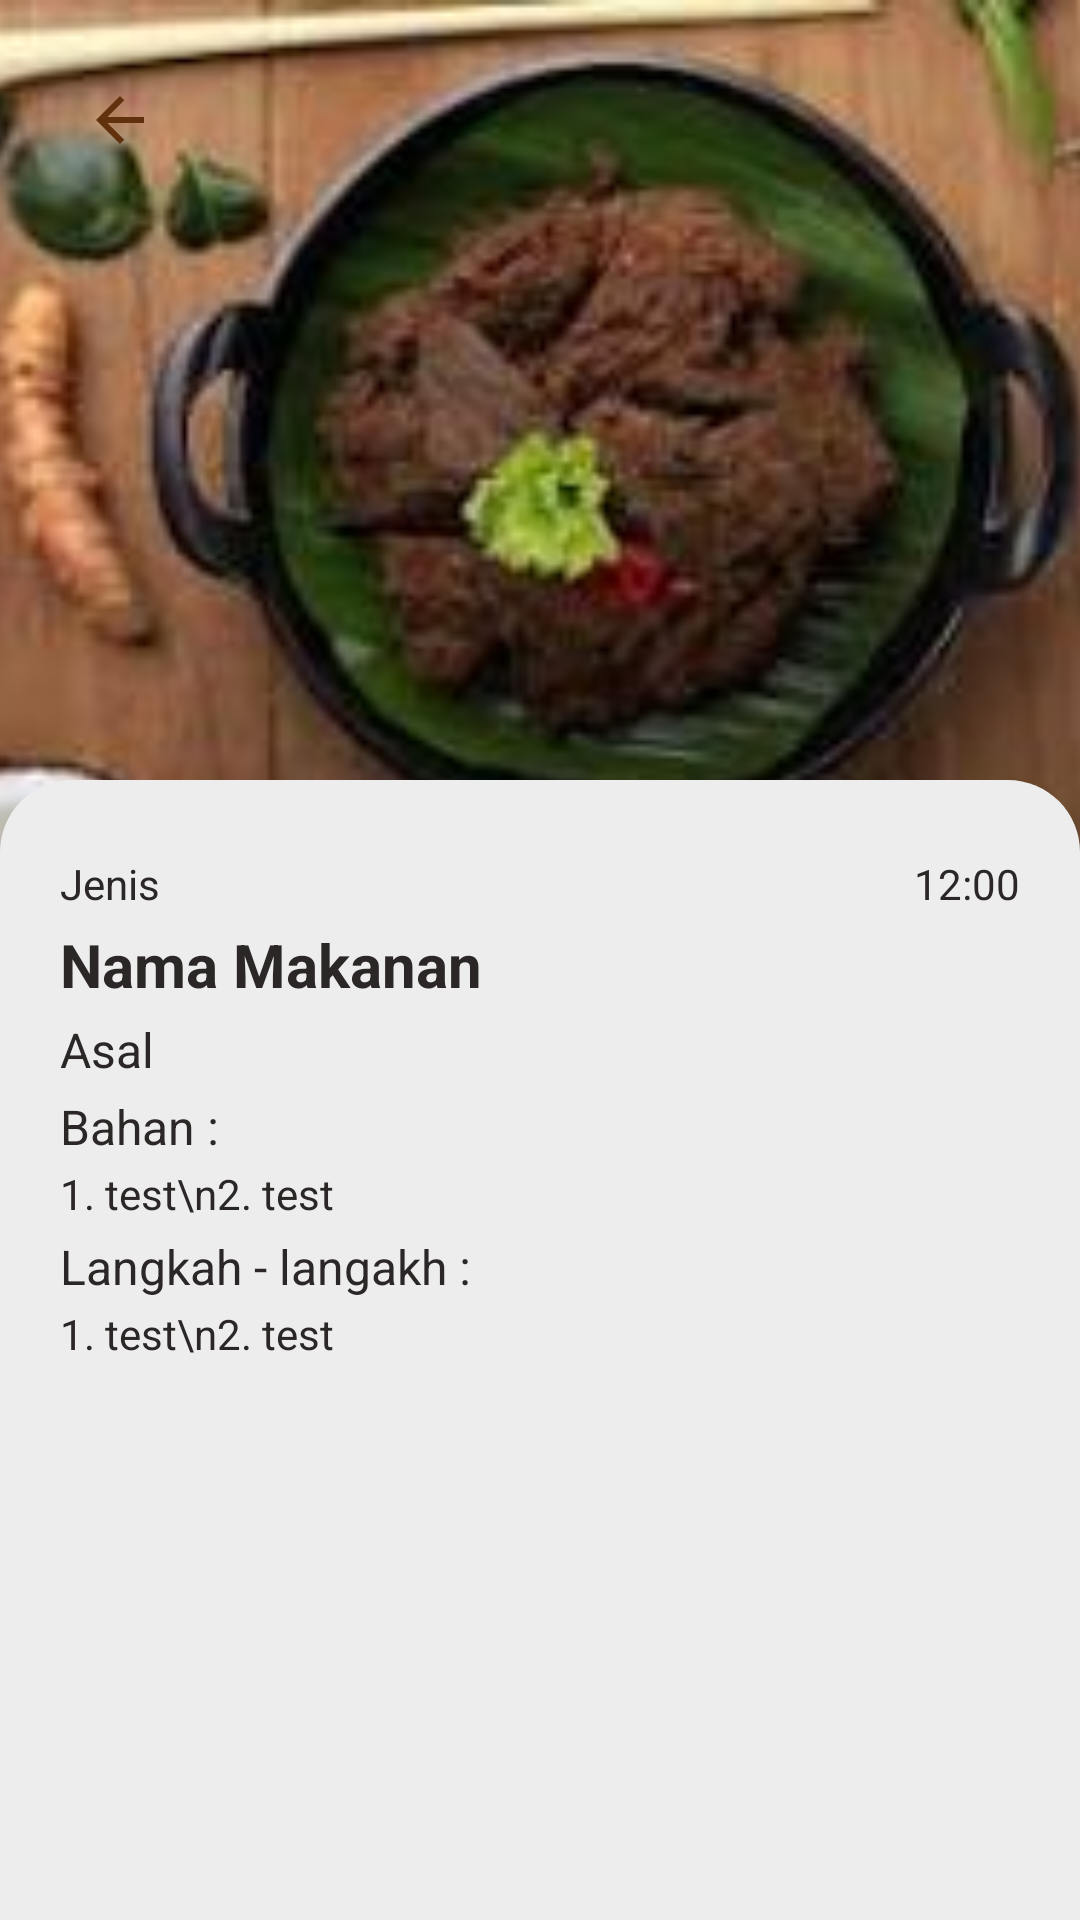

Reconstruct the res/layout file that produces this screen, plus the resources it refers to.
<!-- AndroidManifest.xml: application theme Theme.TugasUas -->
<!-- res/layout/activity_detail_data.xml -->
<?xml version="1.0" encoding="utf-8"?>
<layout xmlns:android="http://schemas.android.com/apk/res/android"
    xmlns:app="http://schemas.android.com/apk/res-auto"
    xmlns:tools="http://schemas.android.com/tools">

    <data>

    </data>

    <ScrollView
        android:layout_width="match_parent"
        android:layout_height="match_parent"
        android:fillViewport="true">

        <androidx.constraintlayout.widget.ConstraintLayout
            android:id="@+id/main"
            android:layout_width="match_parent"
            android:layout_height="match_parent"
            tools:context="com.tugasuas.tugasuas.detail_data.detail_data">

            <ImageView
                android:id="@+id/detail_Gambar"
                android:layout_width="match_parent"
                android:layout_height="285dp"
                android:scaleType="centerCrop"
                android:src="@drawable/rendang"
                tools:ignore="MissingConstraints" />

            <ImageButton
                android:id="@+id/detailkembali"
                android:layout_width="40dp"
                android:layout_height="40dp"
                android:src="@drawable/icon_back"
                android:background="@drawable/circle"
                android:backgroundTint="@color/white_smooth"
                android:layout_marginStart="20dp"
                android:layout_marginTop="20dp"
                app:layout_constraintStart_toStartOf="parent"
                app:layout_constraintTop_toTopOf="parent"
                tools:ignore="MissingConstraints" />

            <LinearLayout
                android:id="@+id/detail_deskripsi"
                android:layout_width="match_parent"
                android:layout_height="match_parent"
                android:background="@drawable/card_rounded_atas"
                android:backgroundTint="@color/white_smooth"
                android:orientation="vertical"
                android:paddingHorizontal="20dp"
                android:layout_marginTop="260dp"
                android:paddingTop="25dp"
                app:layout_constraintBottom_toBottomOf="parent"
                app:layout_constraintTop_toTopOf="parent">

                <androidx.constraintlayout.widget.ConstraintLayout
                    android:id="@+id/deskripsi_header"
                    android:layout_width="match_parent"
                    android:layout_height="wrap_content"
                    tools:ignore="MissingConstraints">

                    <TextView
                        android:id="@+id/deskripsi_jenis"
                        android:layout_width="wrap_content"
                        android:layout_height="wrap_content"
                        android:text="Jenis"
                        android:textColor="@color/black"
                        android:textSize="14sp"
                        app:layout_constraintStart_toStartOf="@id/deskripsi_header"
                        app:layout_constraintTop_toTopOf="@id/deskripsi_header" />

                    <TextView
                        android:id="@+id/deskripsi_waktu"
                        android:layout_width="wrap_content"
                        android:layout_height="wrap_content"
                        android:text="12:00"
                        android:textColor="@color/black"
                        android:textSize="14sp"
                        app:layout_constraintEnd_toEndOf="@id/deskripsi_header"
                        app:layout_constraintTop_toTopOf="@id/deskripsi_header" />
                </androidx.constraintlayout.widget.ConstraintLayout>

                <TextView
                    android:id="@+id/deskripsi_nama"
                    android:layout_width="match_parent"
                    android:layout_height="wrap_content"
                    android:layout_marginTop="4dp"
                    android:text="Nama Makanan"
                    android:textColor="@color/black"
                    android:textSize="20sp"
                    android:textStyle="bold" />

                <TextView
                    android:id="@+id/deskripsi_asal"
                    android:textColor="@color/black"
                    android:text="Asal"
                    android:textSize="16sp"
                    android:layout_marginTop="4dp"
                    android:layout_width="match_parent"
                    android:layout_height="wrap_content"/>

                <LinearLayout
                    android:id="@+id/Deskripsi_bahan"
                    android:layout_width="match_parent"
                    android:layout_height="wrap_content"
                    android:layout_marginTop="4dp"
                    android:orientation="vertical">

                    <TextView
                        android:id="@+id/label_bahan"
                        android:layout_width="match_parent"
                        android:layout_height="wrap_content"
                        android:text="Bahan :"
                        android:textColor="@color/black"
                        android:textSize="16dp" />

                    <TextView
                        android:id="@+id/deskripsi_Bahan"
                        android:layout_width="match_parent"
                        android:layout_height="wrap_content"
                        android:layout_marginTop="2dp"
                        android:text="1. test\n2. test"
                        android:textColor="@color/black"
                        android:textSize="14sp" />
                </LinearLayout>

                <LinearLayout
                    android:id="@+id/Deskripsi_langkah"
                    android:layout_width="match_parent"
                    android:layout_height="wrap_content"
                    android:layout_marginTop="4dp"
                    android:orientation="vertical">

                    <TextView
                        android:id="@+id/label_langkah"
                        android:layout_width="match_parent"
                        android:layout_height="wrap_content"
                        android:text="Langkah - langakh :"
                        android:textColor="@color/black"
                        android:textSize="16dp" />

                    <TextView
                        android:id="@+id/deskripsi_langkah"
                        android:layout_width="match_parent"
                        android:layout_height="wrap_content"
                        android:layout_marginTop="2dp"
                        android:text="1. test\n2. test"
                        android:textColor="@color/black"
                        android:textSize="14sp" />
                </LinearLayout>

            </LinearLayout>
        </androidx.constraintlayout.widget.ConstraintLayout>
    </ScrollView>
</layout>
<!-- resources referenced by this layout -->
<resources>
  <color name="black">#2B2727</color>
  <color name="white_smooth">#EDEDED</color>
  <!-- drawable card_rounded_atas (drawable) -->
  <?xml version="1.0" encoding="utf-8"?>
  <shape xmlns:android="http://schemas.android.com/apk/res/android">
      <solid android:color="#FFFFFF"/> 
      <corners
          android:topLeftRadius="24dp"
          android:topRightRadius="24dp"
          android:bottomLeftRadius="0dp"
          android:bottomRightRadius="0dp"/>
  </shape>
  <!-- drawable icon_back (drawable) -->
  <vector xmlns:android="http://schemas.android.com/apk/res/android"
      android:width="24dp"
      android:height="24dp"
      android:autoMirrored="true"
      android:tint="@color/primary"
      android:viewportWidth="24"
      android:viewportHeight="24">
  
      <path
          android:fillColor="@color/primary"
          android:pathData="M20,11H7.83l5.59,-5.59L12,4l-8,8 8,8 1.41,-1.41L7.83,13H20v-2z" />
  
  </vector>
  <!-- drawable rendang: jpg bitmap (drawable, 8457 bytes) -->
  <style name="Theme.TugasUas" parent="Base.Theme.TugasUas" />
  <color name="primary">#61300D</color>
  <style name="Base.Theme.TugasUas" parent="Theme.Material3.DayNight.NoActionBar">
          
          
      </style>
</resources>
